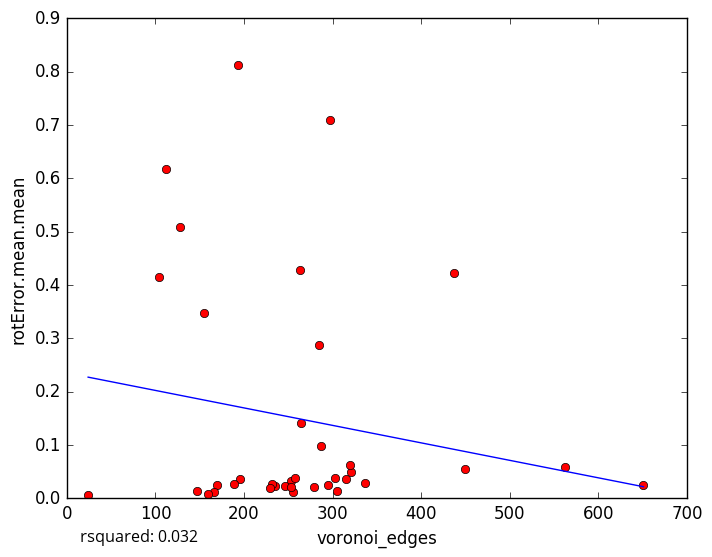

Source data for this figure (header and first rows):
voronoi_edges, rotError.mean.mean
253, 0.03306
235, 0.02292
255, 0.0119
170, 0.02442
246, 0.02298
232, 0.02601
303, 0.03858
147, 0.01412
128, 0.5085
263, 0.4272
337, 0.02768
253, 0.02187
651, 0.02559
166, 0.01131
24, 0.005875
159, 0.008499
195, 0.03647
305, 0.01338
295, 0.02521
287, 0.09874
229, 0.01887
279, 0.02171
315, 0.03567
297, 0.7101
112, 0.6179
155, 0.3472
257, 0.03777
449, 0.05426
285, 0.2879
321, 0.04882
193, 0.8117
320, 0.06198
437, 0.4221
104, 0.4153
264, 0.1403
562, 0.05855
189, 0.02715
5-Fold RMSE:, 0.1618, 0.1902, 0.3283, 0.1633, 0.1633
Average 5-Fold RMSE:, 0.2293
5-Fold rsquared:, 0.007767, -2.521, -0.08066, -0.1211, -0.1211
Average 5-Fold rsquared:, -0.5726
